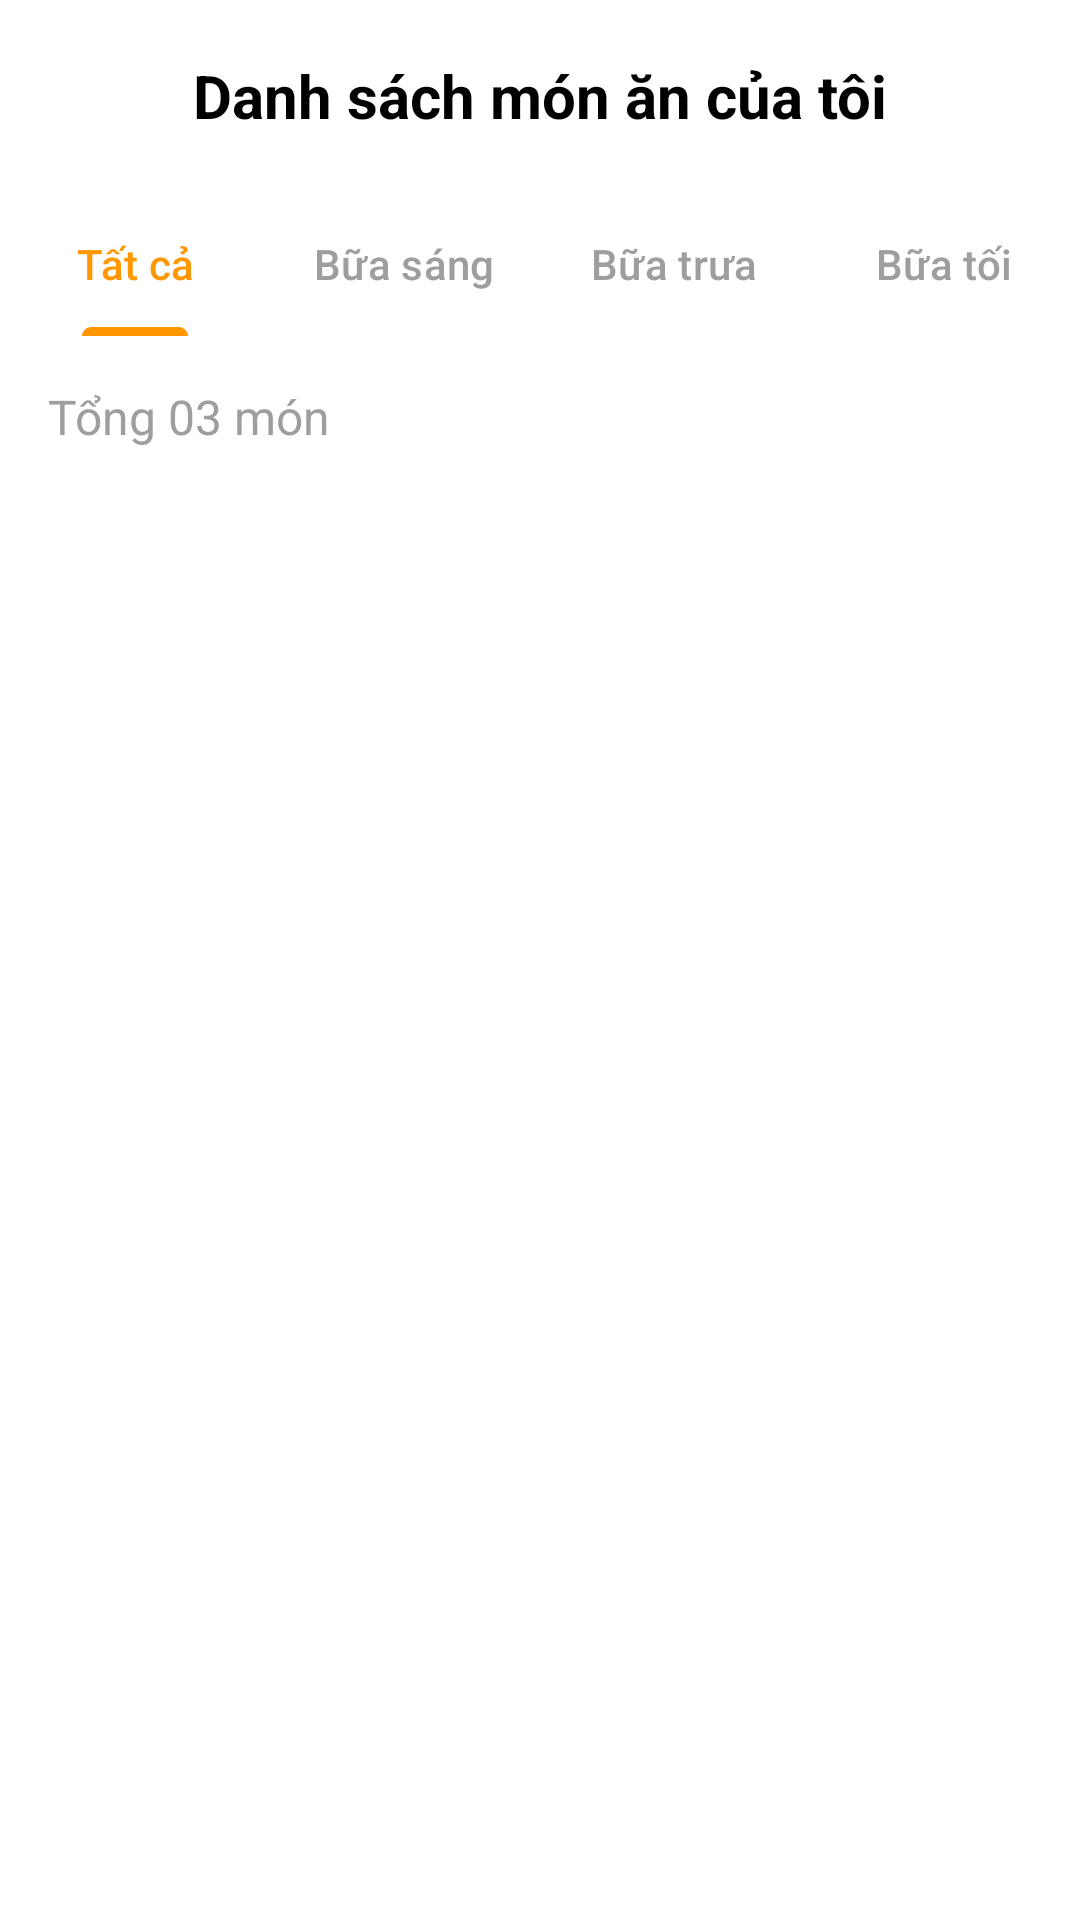

Reconstruct the res/layout file that produces this screen, plus the resources it refers to.
<!-- AndroidManifest.xml: application theme Theme.PRM392_Assignment_Food -->
<!-- res/layout/fragment_my_food_list.xml -->
<?xml version="1.0" encoding="utf-8"?>
<LinearLayout xmlns:android="http://schemas.android.com/apk/res/android"
    xmlns:app="http://schemas.android.com/apk/res-auto"
    xmlns:tools="http://schemas.android.com/tools"
    android:layout_width="match_parent"
    android:layout_height="match_parent"
    android:background="@color/white"
    android:orientation="vertical"
    tools:context=".ui.admin.MyFoodListFragment">

    <com.google.android.material.appbar.AppBarLayout
        android:id="@+id/appbar"
        android:layout_width="match_parent"
        android:layout_height="wrap_content"
        android:background="@color/white"
        app:elevation="0dp">

        <androidx.appcompat.widget.Toolbar
            android:id="@+id/toolbar"
            android:layout_width="match_parent"
            android:layout_height="?attr/actionBarSize">

            <TextView
                android:layout_width="wrap_content"
                android:layout_height="wrap_content"
                android:layout_gravity="center"
                android:text="Danh sách món ăn của tôi"
                android:textColor="@android:color/black"
                android:textSize="20sp"
                android:textStyle="bold" />
        </androidx.appcompat.widget.Toolbar>

        <com.google.android.material.tabs.TabLayout
            android:id="@+id/tab_layout"
            android:layout_width="match_parent"
            android:layout_height="wrap_content"
            android:background="@color/white"
            app:tabIndicatorColor="@color/orange"
            app:tabSelectedTextColor="@color/orange"
            app:tabTextColor="@color/medium_gray">

            <com.google.android.material.tabs.TabItem
                android:layout_width="wrap_content"
                android:layout_height="wrap_content"
                android:text="Tất cả" />

            <com.google.android.material.tabs.TabItem
                android:layout_width="wrap_content"
                android:layout_height="wrap_content"
                android:text="Bữa sáng" />

            <com.google.android.material.tabs.TabItem
                android:layout_width="wrap_content"
                android:layout_height="wrap_content"
                android:text="Bữa trưa" />

            <com.google.android.material.tabs.TabItem
                android:layout_width="wrap_content"
                android:layout_height="wrap_content"
                android:text="Bữa tối" />
        </com.google.android.material.tabs.TabLayout>

    </com.google.android.material.appbar.AppBarLayout>

    <TextView
        android:id="@+id/tv_total_items"
        android:layout_width="match_parent"
        android:layout_height="wrap_content"
        android:paddingStart="16dp"
        android:paddingEnd="16dp"
        android:paddingTop="16dp"
        android:paddingBottom="8dp"
        android:text="Tổng 03 món"
        android:textColor="@color/medium_gray"
        android:textSize="16sp" />

    <androidx.recyclerview.widget.RecyclerView
        android:id="@+id/recycler_food_list"
        android:layout_width="match_parent"
        android:layout_height="match_parent"
        android:clipToPadding="false"
        android:padding="8dp"
        tools:listitem="@layout/item_my_food" />

</LinearLayout>
<!-- res/layout/item_my_food.xml (included above) -->
<?xml version="1.0" encoding="utf-8"?>
<androidx.cardview.widget.CardView xmlns:android="http://schemas.android.com/apk/res/android"
    xmlns:app="http://schemas.android.com/apk/res-auto"
    android:layout_width="match_parent"
    android:layout_height="wrap_content"
    android:layout_margin="8dp"
    app:cardCornerRadius="16dp"
    app:cardElevation="4dp">

    <LinearLayout
        android:layout_width="match_parent"
        android:layout_height="wrap_content"
        android:orientation="horizontal"
        android:padding="16dp">

        <ImageView
            android:id="@+id/img_food"
            android:layout_width="80dp"
            android:layout_height="80dp"
            android:scaleType="centerCrop"
            android:src="@drawable/onboarding1" />

        <LinearLayout
            android:layout_width="0dp"
            android:layout_height="wrap_content"
            android:layout_weight="1"
            android:orientation="vertical"
            android:layout_marginStart="16dp">

            <TextView
                android:id="@+id/tv_food_name"
                android:layout_width="wrap_content"
                android:layout_height="wrap_content"
                android:text="Chicken Thai Biriyani"
                android:textColor="@android:color/black"
                android:textSize="16sp"
                android:textStyle="bold" />

            <TextView
                android:id="@+id/tv_category"
                android:layout_width="wrap_content"
                android:layout_height="wrap_content"
                android:layout_marginTop="4dp"
                android:background="@drawable/rounded_corner_orange"
                android:paddingStart="8dp"
                android:paddingTop="4dp"
                android:paddingEnd="8dp"
                android:paddingBottom="4dp"
                android:text="Breakfast"
                android:textColor="@color/orange"
                android:textSize="12sp" />

            
        </LinearLayout>

        <LinearLayout
            android:layout_width="wrap_content"
            android:layout_height="match_parent"
            android:gravity="end"
            android:orientation="vertical">

            <ImageView
                android:id="@+id/iv_more"
                android:layout_width="30dp"
                android:layout_height="25dp"
                android:src="@drawable/ic_more_vert" />

            <TextView
                android:id="@+id/tv_price"
                android:layout_width="wrap_content"
                android:layout_height="0dp"
                android:layout_weight="1"
                android:gravity="center"
                android:text="$60"
                android:textColor="@android:color/black"
                android:textSize="20sp"
                android:textStyle="bold" />

            <TextView
                android:layout_width="wrap_content"
                android:layout_height="wrap_content"
                android:text="PICK UP"
                android:textColor="@color/medium_gray" />
        </LinearLayout>
    </LinearLayout>
</androidx.cardview.widget.CardView>
<!-- resources referenced by this layout -->
<resources>
  <color name="medium_gray">#9E9E9E</color>
  <color name="orange">#FF9800</color>
  <color name="white">#FFFFFF</color>
  <!-- drawable ic_more_vert: png bitmap (drawable, 389 bytes) -->
  <!-- drawable onboarding1: png bitmap (drawable, 70835 bytes) -->
  <!-- drawable rounded_corner_orange (drawable) -->
  <?xml version="1.0" encoding="utf-8"?>
  <shape xmlns:android="http://schemas.android.com/apk/res/android">
      <corners android:radius="8dp" />
      <solid android:color="#FFE4D3" />
  </shape>
  <style name="Theme.PRM392_Assignment_Food" parent="Base.Theme.PRM392_Assignment_Food" />
  <style name="Base.Theme.PRM392_Assignment_Food" parent="Theme.Material3.DayNight.NoActionBar">
          
          
  
      </style>
</resources>
